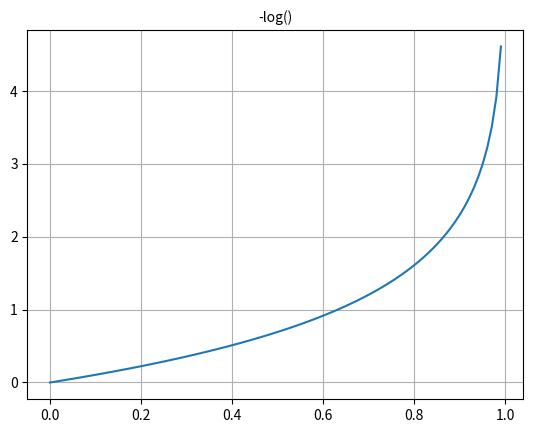

Recreate this plot in Python.
import matplotlib.pyplot as plt
import numpy as np

x = np.arange(0, 1, 0.01)
y = -np.log(1-x)
fig, ax = plt.subplots()
ax.plot(x, y)
plt.grid()
plt.title('-log()',fontsize=10)
plt.show()